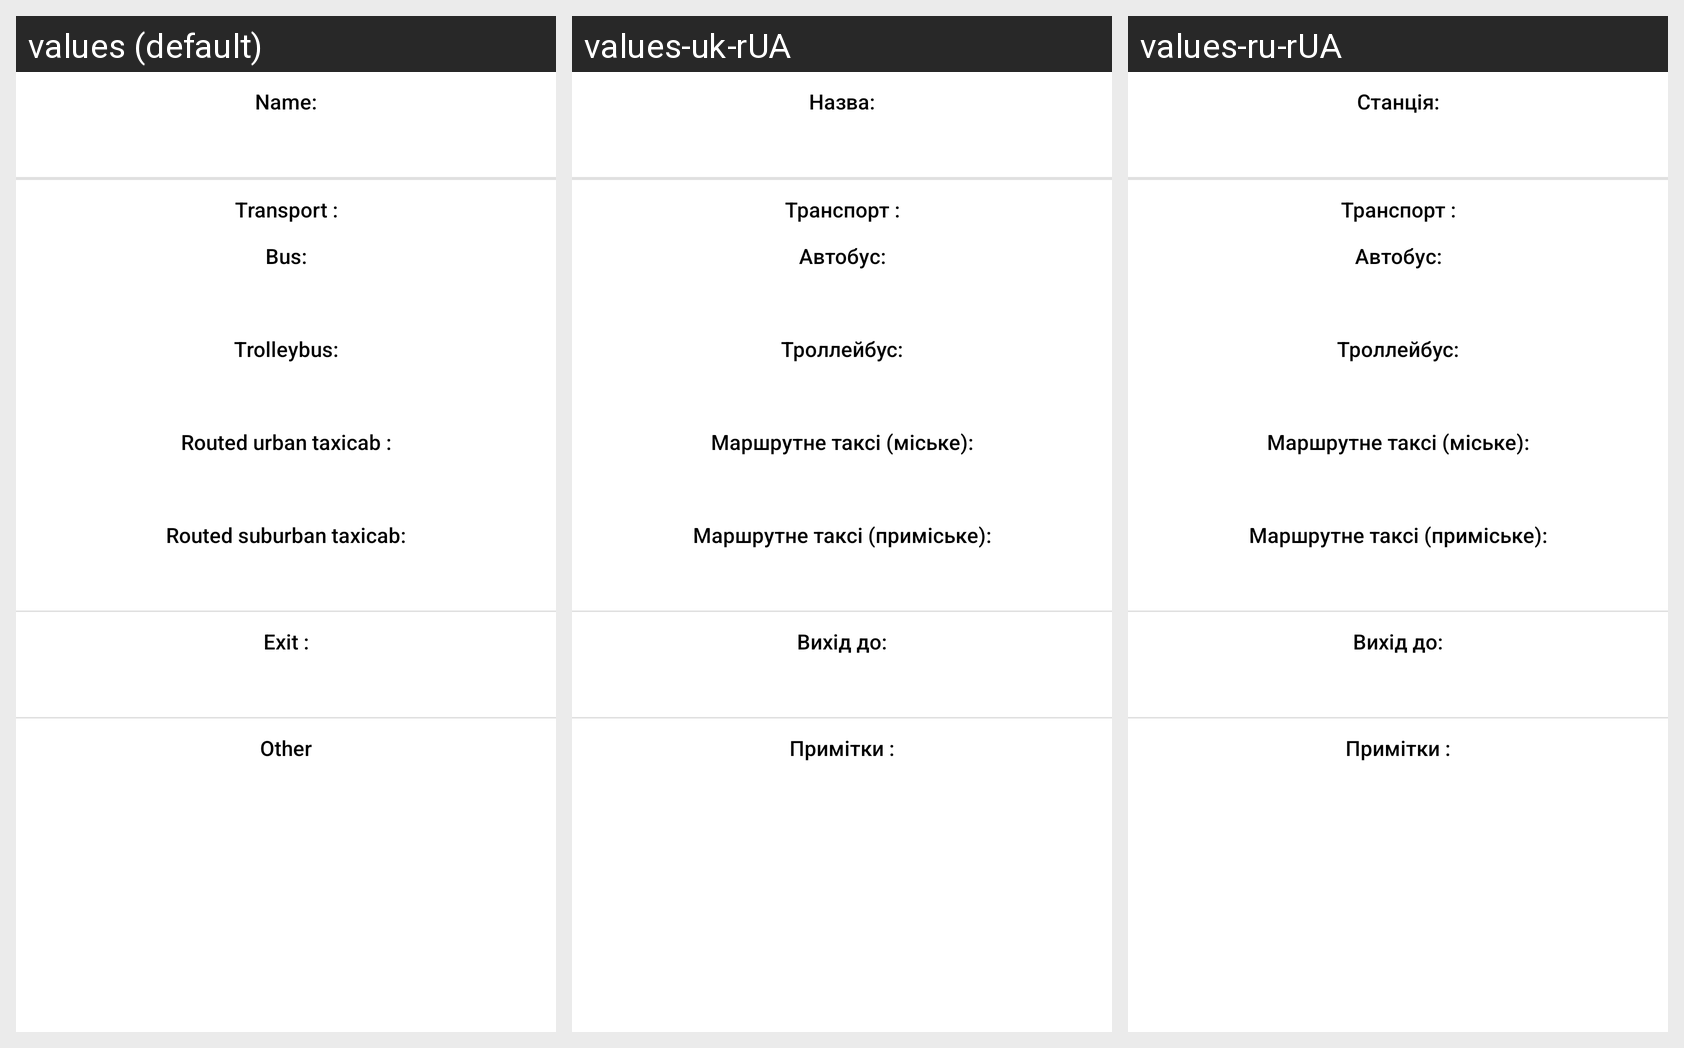

For this localized Android screen grid, give each drawn string resource with its value in every locale shown.
Android screen res/layout/information_layout.xml rendered under 3 locales, left to right: values (default), values-uk-rUA, values-ru-rUA. Device: Nexus 5 (rendered at 1080×1920; each locale shown at half size, 540×960, under a caption strip naming it); theme AppThemeDefaultNoBar.
Strings drawn on this screen, with the default value and each locale's value (text and hints the layout hard-codes, and strings that could not be matched under every locale, appear in the picture but are not listed):

Name
  values: Name:
  values-uk-rUA: Назва:
  values-ru-rUA: Станція:

bus_routes
  values: Bus:
  values-uk-rUA: Автобус:
  values-ru-rUA: Автобус:

trolley
  values: Trolleybus:
  values-uk-rUA: Троллейбус:
  values-ru-rUA: Троллейбус:

marshrutkas_gorod
  values: Routed urban taxicab :
  values-uk-rUA: Маршрутне таксі (міське):
  values-ru-rUA: Маршрутне таксі (міське):

closest_street
  values: Exit :
  values-uk-rUA: Вихід до:
  values-ru-rUA: Вихід до:

marshrutkas_prigorod
  values: Routed suburban taxicab:
  values-uk-rUA: Маршрутне таксі (приміське):
  values-ru-rUA: Маршрутне таксі (приміське):

notes
  values: Other
  values-uk-rUA: Примітки :
  values-ru-rUA: Примітки :

Transport
  values: Transport :
  values-uk-rUA: Транспорт :
  values-ru-rUA: Транспорт :
